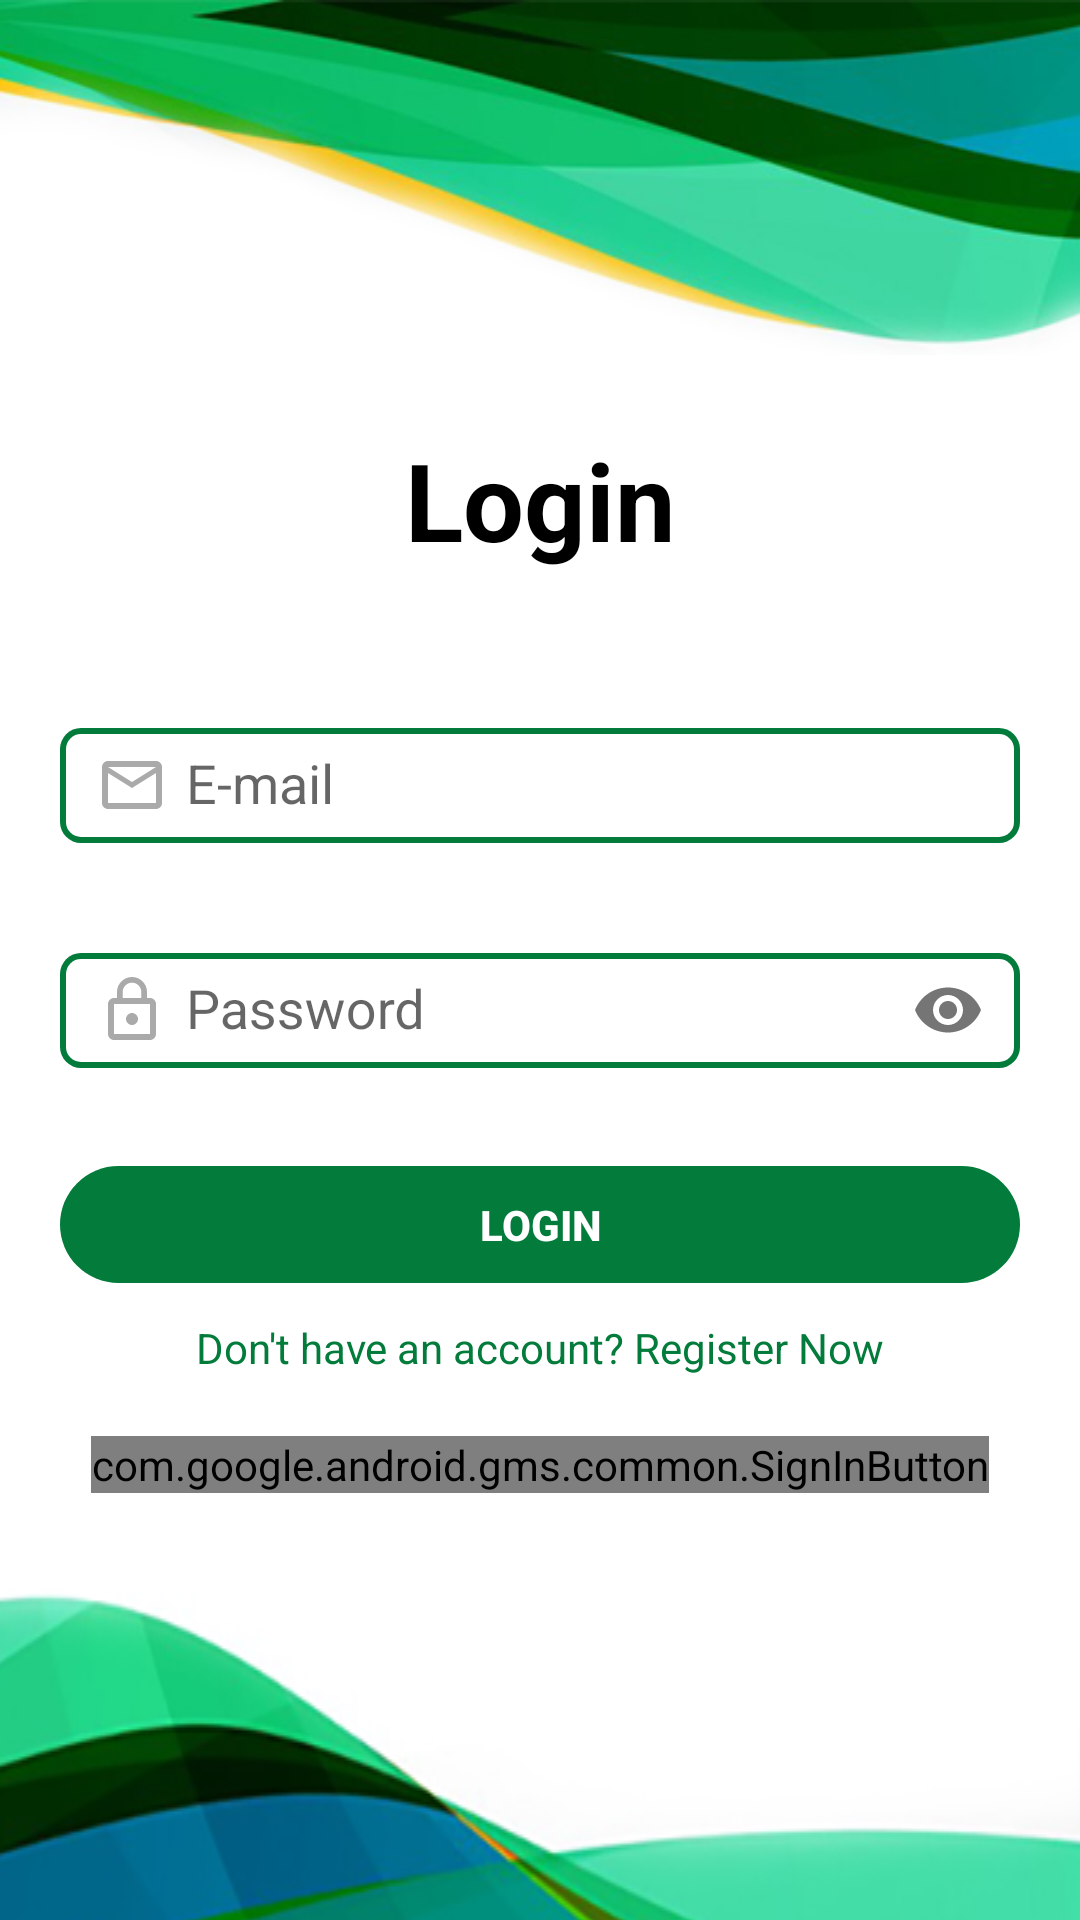

The Android layout XML behind this screen, and the referenced resources:
<!-- AndroidManifest.xml: application theme AppTheme -->
<!-- res/layout/activity_login.xml -->
<?xml version="1.0" encoding="utf-8"?>
<RelativeLayout xmlns:android="http://schemas.android.com/apk/res/android"
    xmlns:app="http://schemas.android.com/apk/res-auto"
    xmlns:tools="http://schemas.android.com/tools"
    android:layout_width="match_parent"
    android:layout_height="match_parent"
    tools:context=".Activities.LoginActivity"
    android:background="@color/colorWhite">

    <ImageView
        android:layout_width="match_parent"
        android:layout_height="wrap_content"
        android:layout_above="@id/login_center"
        android:scaleType="fitXY"
        android:src="@drawable/top"/>

    <LinearLayout
        android:id="@+id/login_center"
        android:layout_width="match_parent"
        android:layout_height="wrap_content"
        android:layout_centerInParent="true"
        android:orientation="vertical"
        android:paddingHorizontal="20dp"
        android:paddingVertical="24dp">

        <TextView
            android:id="@+id/login_title"
            android:layout_width="match_parent"
            android:layout_height="wrap_content"
            android:paddingBottom="36sp"
            android:text="Login"
            android:textSize="36sp"
            android:textColor="@color/colorBlack"
            android:textStyle="bold"
            android:textAlignment="center"/>

        <com.google.android.material.textfield.TextInputLayout
            android:id="@+id/login_til_email"
            android:layout_width="match_parent"
            android:layout_height="wrap_content"
            app:errorEnabled="true">

            <com.google.android.material.textfield.TextInputEditText
                android:id="@+id/login_et_email"
                android:layout_width="match_parent"
                android:layout_height="wrap_content"
                android:inputType="text"
                android:hint="@string/input_email"
                android:drawableStart="@drawable/ic_mail_outline_black_24dp"
                style="@style/TIForm"/>

        </com.google.android.material.textfield.TextInputLayout>

        <com.google.android.material.textfield.TextInputLayout
            android:id="@+id/login_til_password"
            android:layout_width="match_parent"
            android:layout_height="wrap_content"
            app:passwordToggleEnabled="true"
            app:errorEnabled="true">

            <com.google.android.material.textfield.TextInputEditText
                android:id="@+id/login_et_password"
                android:layout_width="match_parent"
                android:layout_height="wrap_content"
                android:inputType="textPassword"
                android:hint="Password"
                android:drawableStart="@drawable/ic_lock_outline_black_24dp"
                style="@style/TIForm"/>

        </com.google.android.material.textfield.TextInputLayout>

        <Button
            android:id="@+id/login_btn_login"
            android:layout_width="match_parent"
            android:layout_height="wrap_content"
            android:layout_marginTop="12dp"
            android:text="@string/button_login"
            android:textColor="@color/colorWhite"
            android:background="@drawable/rounded_button"
            style="@style/CleanButton"/>

        <TextView
            android:id="@+id/login_btn_register"
            android:layout_width="match_parent"
            android:layout_height="wrap_content"
            android:layout_marginTop="12dp"
            android:text="@string/tv_register"
            android:textAlignment="center"
            android:textColor="@color/colorGreen"/>

        <com.google.android.gms.common.SignInButton
            android:id="@+id/login_sgn_google"
            android:layout_width="wrap_content"
            android:layout_height="wrap_content"
            android:layout_gravity="center"
            android:layout_marginTop="20dp"/>

    </LinearLayout>

    <ImageView
        android:layout_width="match_parent"
        android:layout_height="wrap_content"
        android:layout_below="@id/login_center"
        android:src="@drawable/bot"
        android:scaleType="fitXY"
        android:layout_marginBottom="-600dp"/>

</RelativeLayout>
<!-- resources referenced by this layout -->
<resources>
  <color name="colorBlack">#000</color>
  <color name="colorGreen">#027B3B</color>
  <color name="colorWhite">#FFF</color>
  <!-- drawable bot: png bitmap (drawable, 64908 bytes) -->
  <!-- drawable ic_lock_outline_black_24dp (drawable) -->
  <vector android:height="24dp" android:tint="#AAAAAA"
      android:viewportHeight="24.0" android:viewportWidth="24.0"
      android:width="24dp" xmlns:android="http://schemas.android.com/apk/res/android">
      <path android:fillColor="#FF000000" android:pathData="M12,17c1.1,0 2,-0.9 2,-2s-0.9,-2 -2,-2 -2,0.9 -2,2 0.9,2 2,2zM18,8h-1L17,6c0,-2.76 -2.24,-5 -5,-5S7,3.24 7,6v2L6,8c-1.1,0 -2,0.9 -2,2v10c0,1.1 0.9,2 2,2h12c1.1,0 2,-0.9 2,-2L20,10c0,-1.1 -0.9,-2 -2,-2zM8.9,6c0,-1.71 1.39,-3.1 3.1,-3.1s3.1,1.39 3.1,3.1v2L8.9,8L8.9,6zM18,20L6,20L6,10h12v10z"/>
  </vector>
  <!-- drawable ic_mail_outline_black_24dp (drawable) -->
  <vector android:height="24dp" android:tint="#AAAAAA"
      android:viewportHeight="24.0" android:viewportWidth="24.0"
      android:width="24dp" xmlns:android="http://schemas.android.com/apk/res/android">
      <path android:fillColor="#FF000000" android:pathData="M20,4L4,4c-1.1,0 -1.99,0.9 -1.99,2L2,18c0,1.1 0.9,2 2,2h16c1.1,0 2,-0.9 2,-2L22,6c0,-1.1 -0.9,-2 -2,-2zM20,18L4,18L4,8l8,5 8,-5v10zM12,11L4,6h16l-8,5z"/>
  </vector>
  <!-- drawable rounded_button (drawable) -->
  <?xml version="1.0" encoding="utf-8"?>
  <ripple xmlns:android="http://schemas.android.com/apk/res/android"
      android:color="#33FFFFFF">
      <item>
          <shape android:shape="rectangle">
              <solid android:color="@color/colorGreen"/>
              <corners android:radius="100dp"/>
          </shape>
      </item>
  </ripple>
  <!-- drawable top: png bitmap (drawable, 69373 bytes) -->
  <string name="button_login">Login</string>
  <string name="input_email">E-mail</string>
  <string name="tv_register">Don\'t have an account? Register Now</string>
  <style name="CleanButton" parent="Widget.AppCompat.Button.Borderless">
          <item name="android:padding">10dp</item>
          <item name="android:minHeight">0dp</item>
          <item name="android:minWidth">0dp</item>
          <item name="android:textStyle">bold</item>
          <item name="android:stateListAnimator">@null</item>
      </style>
  <style name="TIForm">
          <item name="android:textColor">@color/colorBlack</item>
          <item name="android:drawablePadding">6dp</item>
          <item name="android:layout_marginBottom">-5dp</item>
          <item name="android:background">@drawable/rounded_square</item>
          <item name="android:padding">12dp</item>
  
      </style>
  <style name="AppTheme" parent="Theme.AppCompat.Light.DarkActionBar">
          
          <item name="colorPrimary">@color/colorPrimary</item>
          <item name="colorPrimaryDark">@color/colorPrimaryDark</item>
          <item name="colorAccent">@color/colorAccent</item>
      </style>
  <!-- drawable rounded_square (drawable) -->
  <?xml version="1.0" encoding="utf-8"?>
  <ripple xmlns:android="http://schemas.android.com/apk/res/android"
      android:color="#33FFFFFF">
      <item android:top="0dp" android:bottom="0dp" android:left="0dp" android:right="0dp">
          <shape android:shape="rectangle">
              <solid android:color="@color/colorTransparent"/>
              <corners android:radius="10dp"/>
          </shape>
      </item>
      <item android:top="5dp" android:bottom="5dp" android:left="0dp" android:right="0dp">
          <shape android:shape="rectangle">
              <solid android:color="@color/colorGreen"/>
              <corners android:radius="7dp"/>
          </shape>
      </item>
      <item android:top="7dp" android:bottom="7dp" android:left="2dp" android:right="2dp">
          <shape android:shape="rectangle">
              <solid android:color="@color/colorWhite"/>
              <corners android:radius="5dp"/>
          </shape>
      </item>
  </ripple>
  <color name="colorPrimary">#388E3C</color>
  <color name="colorPrimaryDark">#027B3B</color>
  <color name="colorAccent">#8AB928</color>
</resources>
